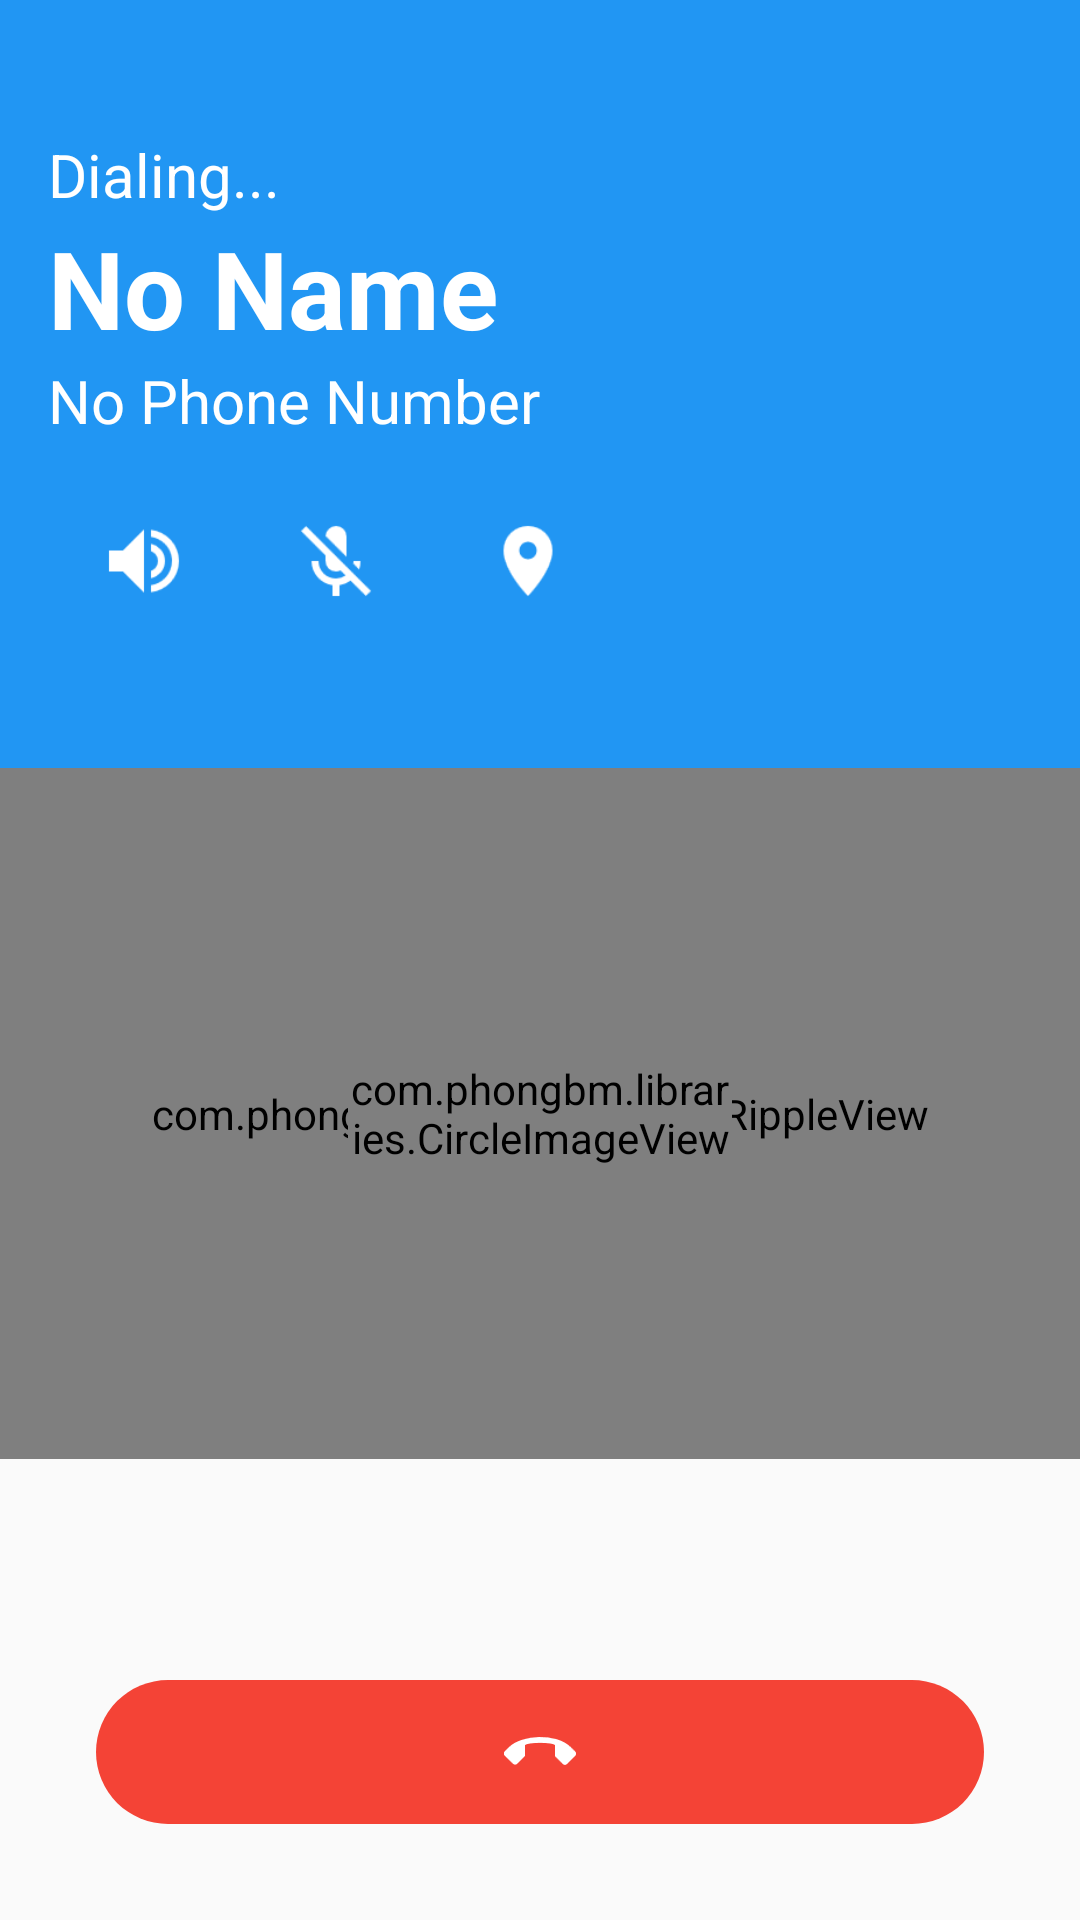

Here is an Android app screen rendered from its layout file. Give the layout XML and the strings, colors and styles it references.
<!-- AndroidManifest.xml: application theme AppTheme.NoActionBar -->
<!-- res/layout/activity_outgoing_call.xml -->
<?xml version="1.0" encoding="utf-8"?>
<android.support.design.widget.CoordinatorLayout xmlns:android="http://schemas.android.com/apk/res/android"
    xmlns:tools="http://schemas.android.com/tools"
    android:layout_width="match_parent"
    android:layout_height="match_parent"
    android:fitsSystemWindows="true"
    tools:context="com.phongbm.call.OutGoingCallActivity">

    <LinearLayout
        android:layout_width="match_parent"
        android:layout_height="match_parent"
        android:orientation="vertical">

        <LinearLayout
            android:layout_width="match_parent"
            android:layout_height="0dp"
            android:layout_weight="4"
            android:background="@color/colorPrimary"
            android:gravity="center_vertical"
            android:orientation="vertical">

            <TextView
                android:id="@+id/txt_time"
                android:layout_width="match_parent"
                android:layout_height="wrap_content"
                android:paddingLeft="16dp"
                android:paddingRight="16dp"
                android:text="Dialing..."
                android:textColor="#ffffff"
                android:textSize="20sp"
                android:textStyle="normal" />

            <TextView
                android:id="@+id/txt_full_name"
                android:layout_width="wrap_content"
                android:layout_height="wrap_content"
                android:paddingLeft="16dp"
                android:paddingRight="16dp"
                android:text="No Name"
                android:textColor="#ffffff"
                android:textSize="36sp"
                android:textStyle="bold" />

            <TextView
                android:id="@+id/txt_phone_number"
                android:layout_width="wrap_content"
                android:layout_height="wrap_content"
                android:paddingLeft="16dp"
                android:paddingRight="16dp"
                android:text="No Phone Number"
                android:textColor="#ffffff"
                android:textSize="20sp"
                android:textStyle="normal" />

            <LinearLayout
                android:layout_width="match_parent"
                android:layout_height="wrap_content"
                android:layout_marginTop="16dp"
                android:orientation="horizontal"
                android:paddingLeft="16dp"
                android:paddingRight="16dp">

                <ImageView
                    android:id="@+id/btn_speaker"
                    style="@style/Widget.AppCompat.Button.ButtonBar.AlertDialog"
                    android:layout_width="wrap_content"
                    android:layout_height="wrap_content"
                    android:contentDescription="@null"
                    android:src="@drawable/ic_speaker" />

                <ImageView
                    style="@style/Widget.AppCompat.Button.ButtonBar.AlertDialog"
                    android:layout_width="wrap_content"
                    android:layout_height="wrap_content"
                    android:contentDescription="@null"
                    android:src="@drawable/ic_no_microphone" />

                <ImageView
                    style="@style/Widget.AppCompat.Button.ButtonBar.AlertDialog"
                    android:layout_width="wrap_content"
                    android:layout_height="wrap_content"
                    android:contentDescription="@null"
                    android:src="@drawable/ic_location" />
            </LinearLayout>
        </LinearLayout>

        <LinearLayout
            android:layout_width="match_parent"
            android:layout_height="0dp"
            android:layout_weight="6"
            android:orientation="vertical">

            <RelativeLayout
                android:layout_width="match_parent"
                android:layout_height="0dp"
                android:layout_weight="6">

                <com.phongbm.libraries.CallingRippleView
                    android:id="@+id/calling_ripple"
                    android:layout_width="match_parent"
                    android:layout_height="match_parent"
                    android:layout_centerInParent="true" />

                <com.phongbm.libraries.CircleImageView
                    android:id="@+id/img_avatar"
                    android:layout_width="128dp"
                    android:layout_height="128dp"
                    android:layout_centerInParent="true"
                    android:scaleType="centerCrop"
                    android:src="@drawable/ic_avatar_default" />
            </RelativeLayout>

            <LinearLayout
                android:layout_width="match_parent"
                android:layout_height="0dp"
                android:layout_weight="4"
                android:gravity="bottom"
                android:paddingLeft="32dp"
                android:paddingRight="32dp">

                <ImageButton
                    android:id="@+id/btn_end_call"
                    android:layout_width="match_parent"
                    android:layout_height="wrap_content"
                    android:layout_marginBottom="32dp"
                    android:background="@drawable/button_oval_red"
                    android:contentDescription="@null"
                    android:minHeight="48dp"
                    android:src="@drawable/ic_end_call" />
            </LinearLayout>
        </LinearLayout>
    </LinearLayout>
</android.support.design.widget.CoordinatorLayout>
<!-- resources referenced by this layout -->
<resources>
  <color name="colorPrimary">#2196f3</color>
  <!-- drawable button_oval_red (drawable) -->
  <?xml version="1.0" encoding="utf-8"?>
  <selector xmlns:android="http://schemas.android.com/apk/res/android">
      <item android:state_enabled="false">
          <shape android:shape="rectangle">
              <corners android:radius="32dp" />
              <solid android:color="#999999" />
          </shape>
      </item>
      <item android:state_pressed="true">
          <shape android:shape="rectangle">
              <corners android:radius="32dp" />
              <solid android:color="#d32f2f" />
          </shape>
      </item>
      <item>
          <shape android:shape="rectangle">
              <corners android:radius="32dp" />
              <solid android:color="#f44336" />
          </shape>
      </item>
  </selector>
  <!-- drawable ic_end_call: png bitmap (drawable-hdpi, 377 bytes) -->
  <!-- drawable ic_location: png bitmap (drawable-hdpi, 462 bytes) -->
  <!-- drawable ic_no_microphone: png bitmap (drawable-hdpi, 509 bytes) -->
  <!-- drawable ic_speaker: png bitmap (drawable-hdpi, 520 bytes) -->
  <style name="AppTheme.NoActionBar" parent="AppTheme">
          <item name="windowActionBar">false</item>
          <item name="windowNoTitle">true</item>
      </style>
  <style name="AppTheme" parent="Theme.AppCompat.Light.DarkActionBar">
          <item name="colorPrimary">@color/colorPrimary</item>
          <item name="colorPrimaryDark">@color/colorPrimaryDark</item>
          <item name="colorAccent">@color/colorAccent</item>
          <item name="colorControlActivated">@color/colorPrimary</item>
      </style>
  <color name="colorPrimaryDark">#1976d2</color>
  <color name="colorAccent">#448aff</color>
</resources>
